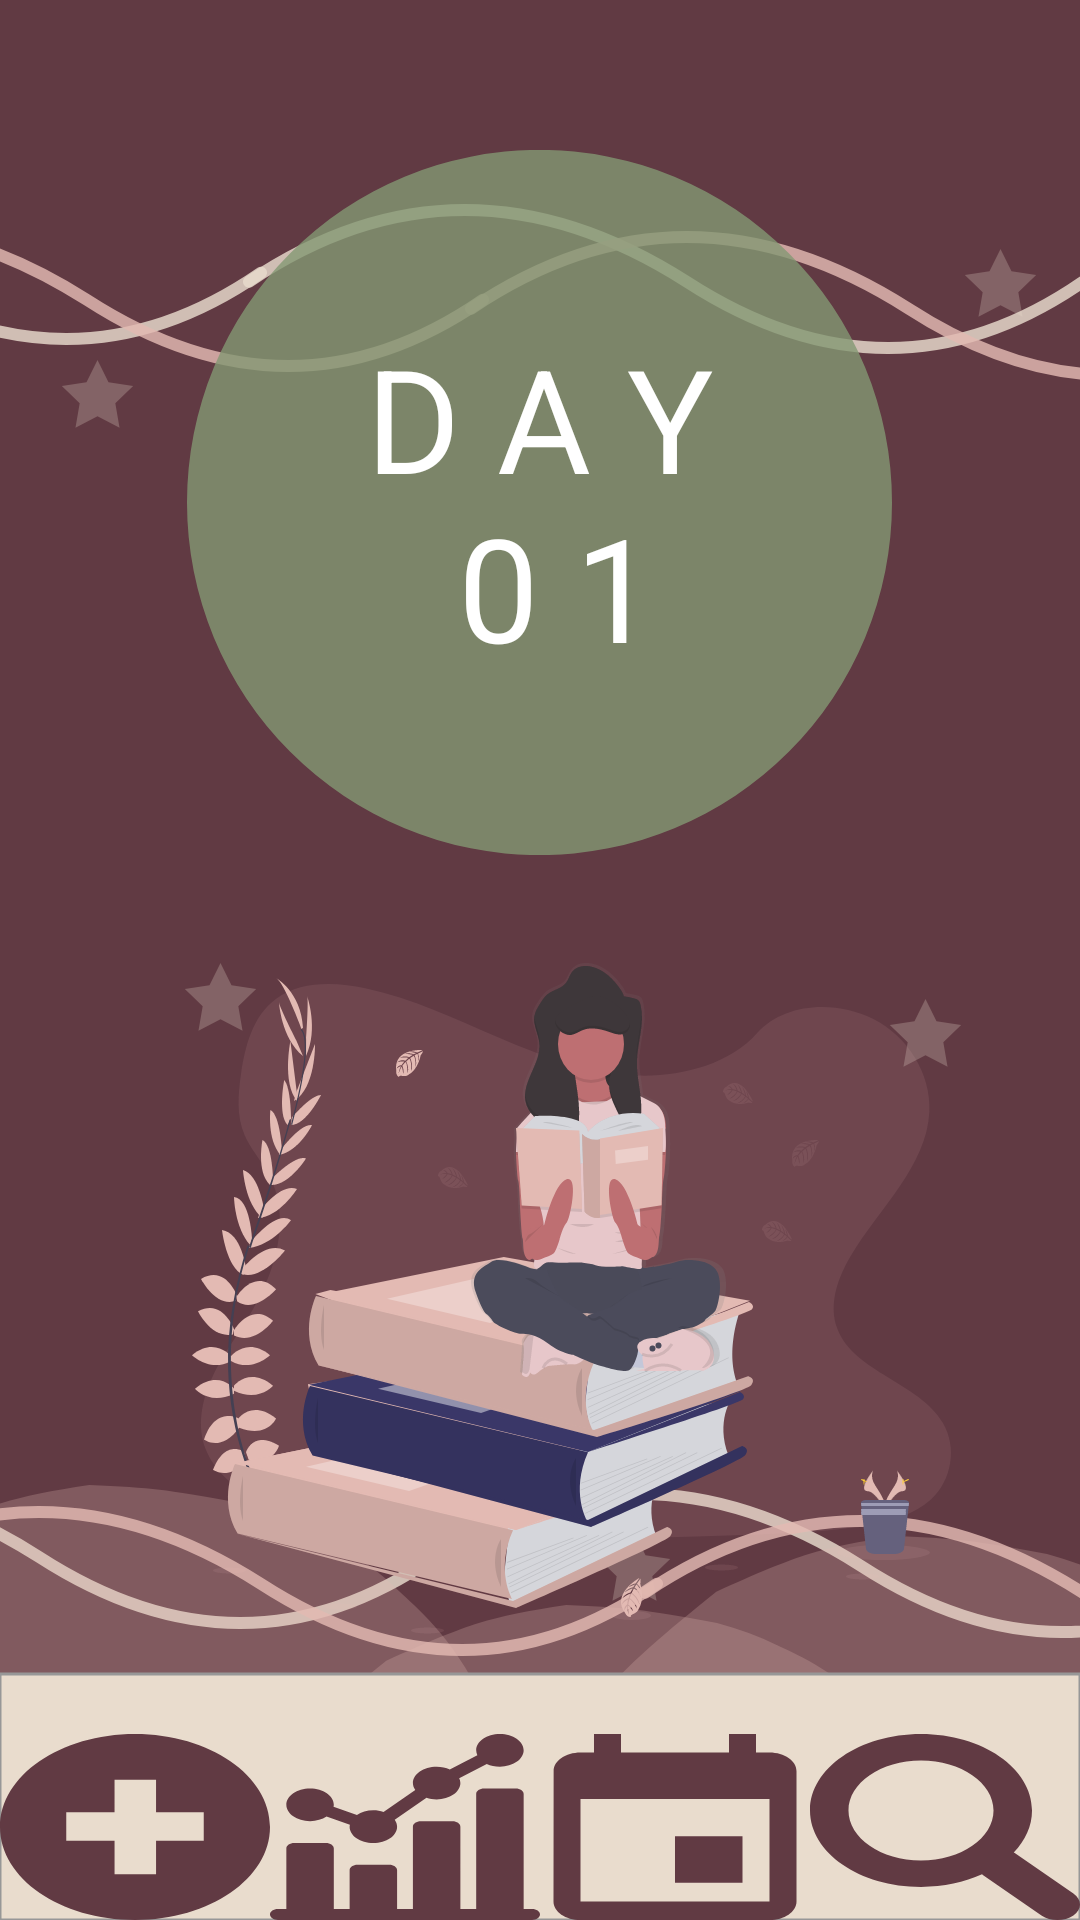

Reconstruct the res/layout file that produces this screen, plus the resources it refers to.
<!-- AndroidManifest.xml: application theme AppTheme -->
<!-- res/layout/activity_main.xml -->
<?xml version="1.0" encoding="utf-8"?>
<RelativeLayout xmlns:android="http://schemas.android.com/apk/res/android"
    xmlns:tools="http://schemas.android.com/tools"
    android:background="@drawable/ic_background_main"
    android:orientation="vertical"
    android:layout_width="match_parent"
    android:layout_height="match_parent">

    <RelativeLayout
        android:id="@+id/logo_date"
        android:layout_height="wrap_content"
        android:layout_width="match_parent"
        android:layout_marginTop="50dp">

        <ImageView
            android:id="@+id/green_background"
            android:layout_width="wrap_content"
            android:layout_height="wrap_content"
            android:layout_centerHorizontal="true"
            android:src="@drawable/ic_circle_green"/>

        <TextView
            android:id="@+id/myImageViewText"
            android:layout_width="wrap_content"
            android:layout_height="wrap_content"
            android:layout_alignLeft="@id/green_background"
            android:layout_alignTop="@id/green_background"
            android:layout_alignRight="@id/green_background"
            android:layout_alignBottom="@id/green_background"
            android:layout_margin="1dp"
            android:gravity="center"
            android:text="@string/day"
            android:textSize="48sp"
            android:textColor="@color/white" />
    </RelativeLayout>

    <LinearLayout
        android:id="@+id/toolbar"
        android:layout_below="@id/logo_date"
        android:layout_width="match_parent"
        android:layout_height="match_parent"
        android:orientation="horizontal"
        android:gravity="center|bottom" >

        <ImageButton
            android:id="@+id/add_entry_button"
            android:contentDescription="@string/add_new_entry"
            android:layout_width="62dp"
            android:layout_height="62dp"
            android:layout_margin="@dimen/activity_horizontal_margin"
            android:layout_weight="1"
            android:background="@drawable/ic_add"/>

        <ImageButton
            android:id="@+id/stats_button"
            android:contentDescription="@string/view_stats"
            android:layout_width="62dp"
            android:layout_height="62dp"
            android:layout_margin="@dimen/activity_horizontal_margin"
            android:layout_weight="1"
            android:background="@drawable/ic_statistics" />

        <ImageButton
            android:id="@+id/calendar_button"
            android:contentDescription="@string/calendar_vew_label"
            android:layout_width="62dp"
            android:layout_height="62dp"
            android:layout_margin="@dimen/activity_horizontal_margin"
            android:layout_weight="1"
            android:background="@drawable/ic_calendar" />

        <ImageButton
            android:id="@+id/search_button"
            android:contentDescription="@string/search_button"
            android:layout_width="62dp"
            android:layout_height="62dp"
            android:layout_margin="@dimen/activity_horizontal_margin"
            android:layout_weight="1"
            android:background="@drawable/ic_search"/>
    </LinearLayout>
</RelativeLayout>
<!-- resources referenced by this layout -->
<resources>
  <color name="white">#FFFFFF</color>
  <!-- drawable ic_add (drawable) -->
  <vector android:height="24dp" android:viewportHeight="27.963"
      android:viewportWidth="27.963" android:width="24dp" xmlns:android="http://schemas.android.com/apk/res/android">
      <path android:fillColor="#613a43" android:pathData="M13.98,0C6.259,0 0,6.26 0,13.982s6.259,13.981 13.98,13.981c7.725,0 13.983,-6.26 13.983,-13.981C27.963,6.26 21.705,0 13.98,0zM21.102,16.059h-4.939v5.042h-4.299v-5.042H6.862V11.76h5.001v-4.9h4.299v4.9h4.939v4.299H21.102z"/>
  </vector>
  <!-- drawable ic_calendar (drawable) -->
  <vector android:height="24dp" android:viewportHeight="426.667"
      android:viewportWidth="426.667" android:width="24dp" xmlns:android="http://schemas.android.com/apk/res/android">
      <path android:fillColor="#613a43" android:pathData="M213.333,234.667h106.667v106.667h-106.667z"/>
      <path android:fillColor="#613a43" android:pathData="M362.667,42.667h-21.333V0h-42.667v42.667H128V0H85.333v42.667H64c-23.573,0 -42.453,19.093 -42.453,42.667L21.333,384c0,23.573 19.093,42.667 42.667,42.667h298.667c23.573,0 42.667,-19.093 42.667,-42.667V85.333C405.333,61.76 386.24,42.667 362.667,42.667zM362.667,384H64V149.333h298.667V384z"/>
  </vector>
  <!-- drawable ic_circle_green (drawable) -->
  <vector xmlns:android="http://schemas.android.com/apk/res/android"
      android:width="235dp"
      android:height="235dp"
      android:viewportWidth="235"
      android:viewportHeight="235">
    <path
        android:pathData="M117.5,117.5m-117.5,0a117.5,117.5 0,1 1,235 0a117.5,117.5 0,1 1,-235 0"
        android:strokeAlpha="0.8"
        android:strokeWidth="1"
        android:fillColor="#849974"
        android:fillType="nonZero"
        android:strokeColor="#00000000"
        android:fillAlpha="0.8"/>
  </vector>
  <!-- drawable ic_search (drawable) -->
  <vector xmlns:android="http://schemas.android.com/apk/res/android"
      android:width="512dp"
      android:height="512dp"
      android:viewportWidth="250.313"
      android:viewportHeight="250.313">
    <path
        android:pathData="M244.186,214.604l-54.379,-54.378c-0.289,-0.289 -0.628,-0.491 -0.93,-0.76c10.7,-16.231 16.945,-35.66 16.945,-56.554C205.822,46.075 159.747,0 102.911,0S0,46.075 0,102.911c0,56.835 46.074,102.911 102.91,102.911c20.895,0 40.323,-6.245 56.554,-16.945c0.269,0.301 0.47,0.64 0.759,0.929l54.38,54.38c8.169,8.168 21.413,8.168 29.583,0C252.354,236.017 252.354,222.773 244.186,214.604zM102.911,170.146c-37.134,0 -67.236,-30.102 -67.236,-67.235c0,-37.134 30.103,-67.236 67.236,-67.236c37.132,0 67.235,30.103 67.235,67.236C170.146,140.044 140.043,170.146 102.911,170.146z"
        android:fillColor="#613a43"
        android:fillType="evenOdd"/>
  </vector>
  <string name="add_new_entry">New Entry</string>
  <string name="calendar_vew_label">Select a Date to View Entries</string>
  <string name="day">D A Y\n 0 1</string>
  <string name="search_button">Search</string>
  <string name="view_stats">Stats</string>
  <style name="AppTheme" parent="Theme.AppCompat.Light.DarkActionBar">
          
          <item name="colorPrimary">@color/colorPrimary</item>
          <item name="colorPrimaryDark">@color/colorPrimaryDark</item>
          <item name="colorAccent">@color/colorAccent</item>
      </style>
  <color name="colorPrimary">#4F1F2A</color>
  <color name="colorPrimaryDark">#36384C</color>
  <color name="colorAccent">#000000</color>
</resources>
